Run: headless pygame with SDL's dummy video driver; simulated clock (each Clock.tick advances the game by its frame time, no real sleeping); random seed 0; keys injected as events and as key.get_pressed() state; no mouse input.
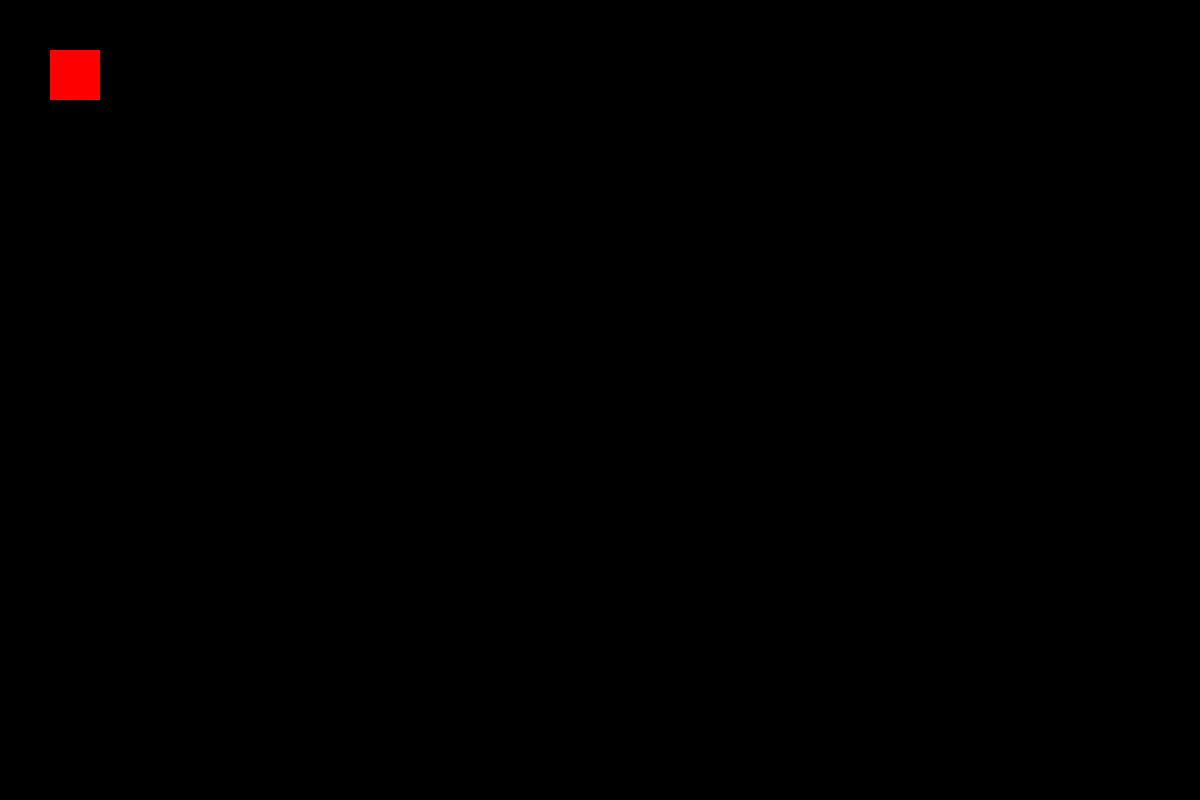
Frame 1 of 4 · flips 1–60 · no input
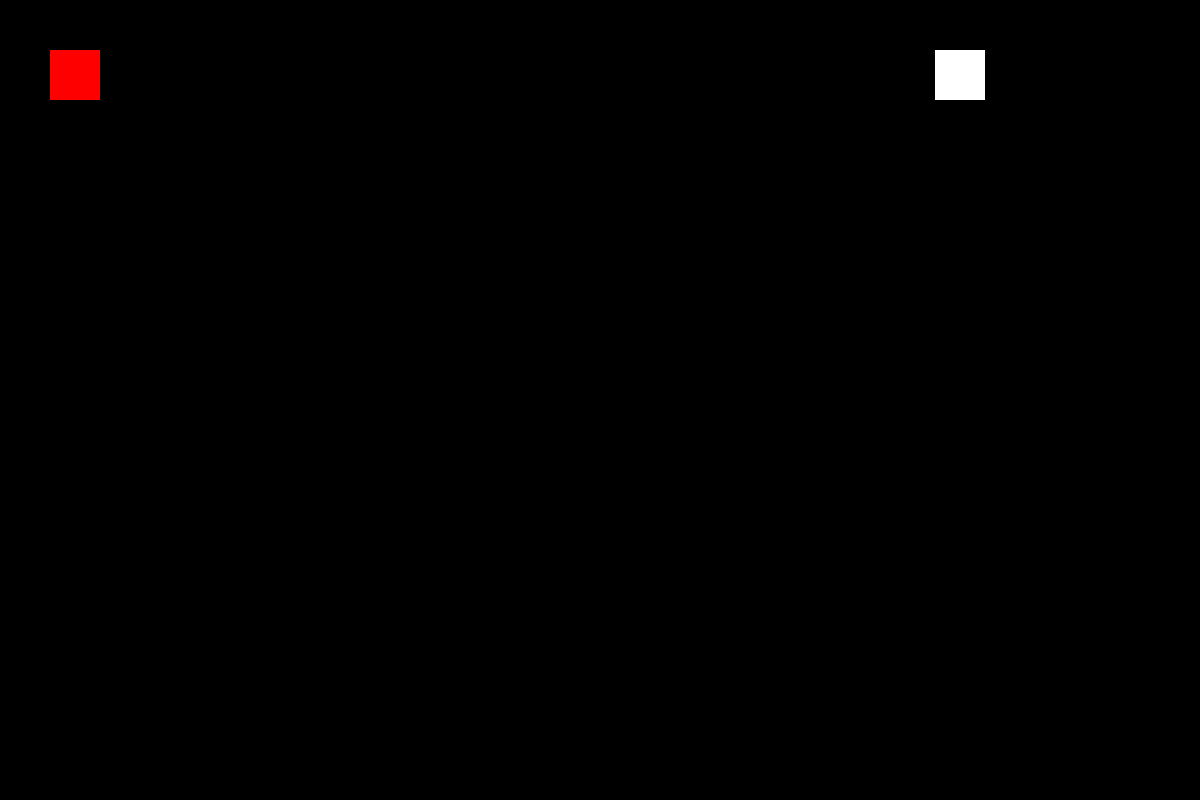
Frame 2 of 4 · flips 61–180 · tapped SPACE, RETURN · held RIGHT (→), D
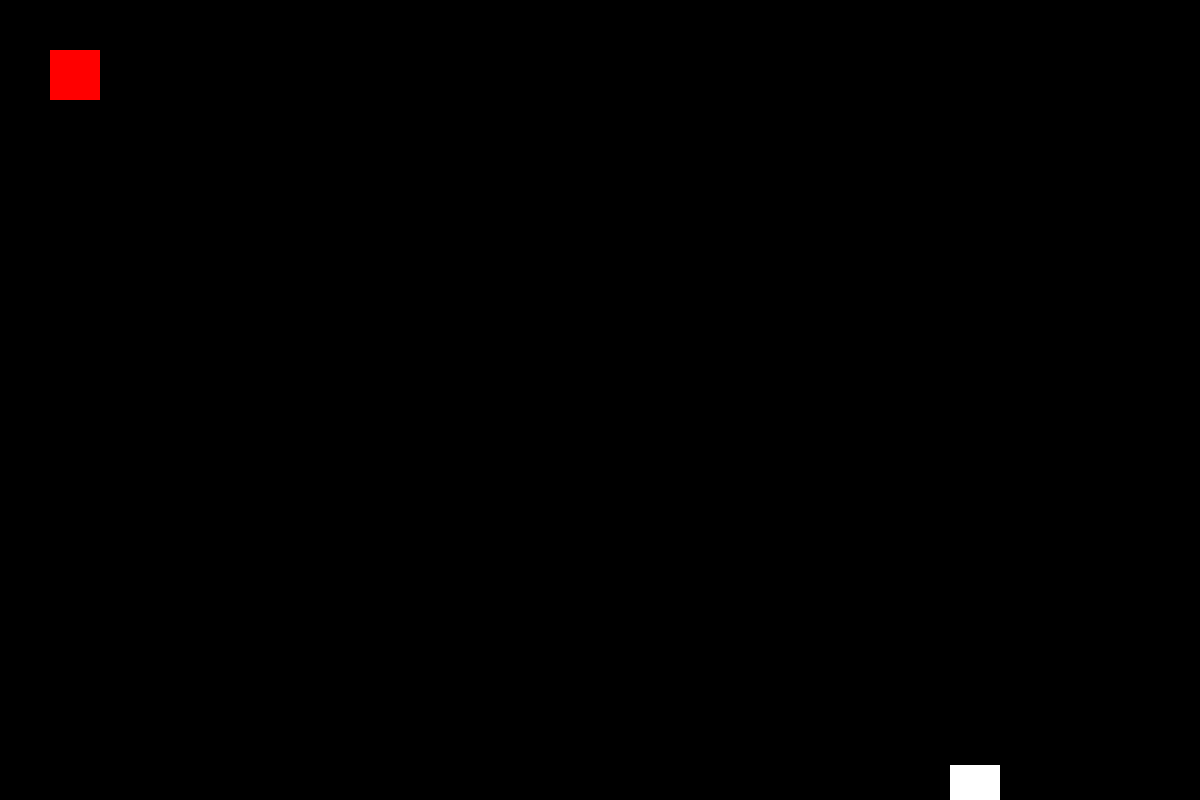
Frame 3 of 4 · flips 181–300 · held DOWN (↓), S
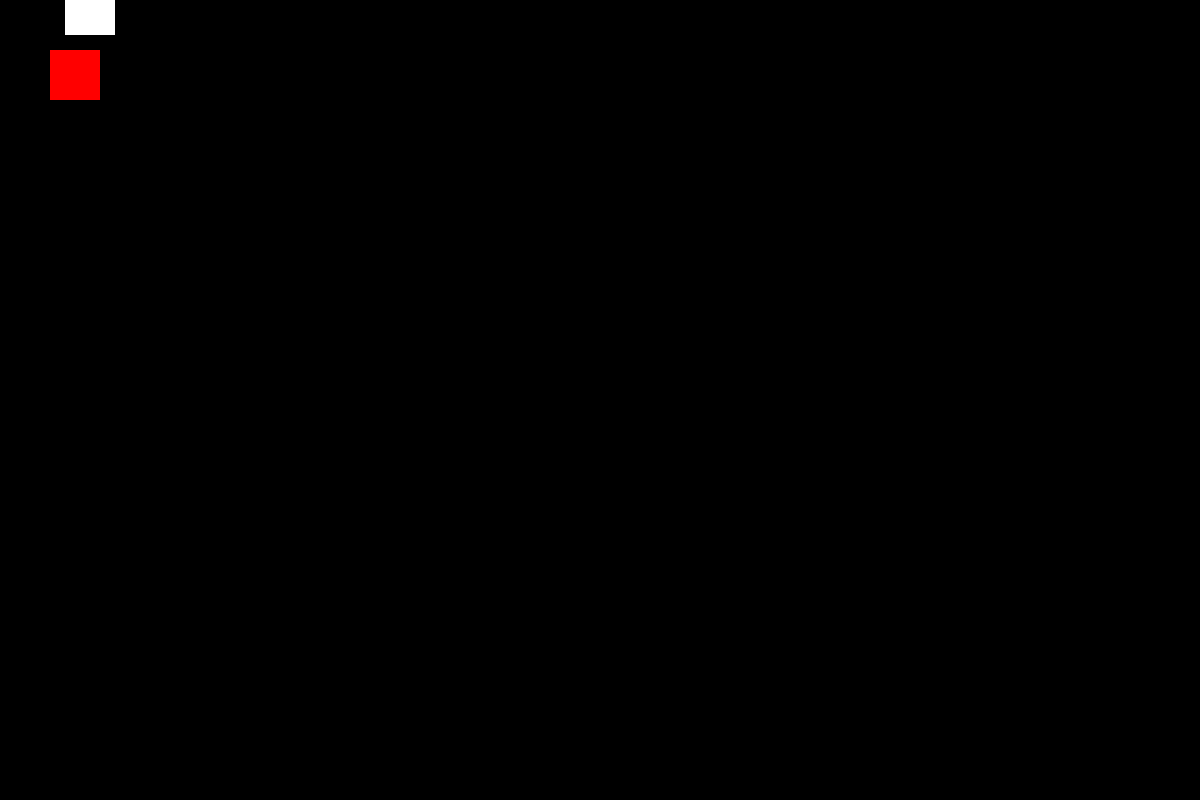
Frame 4 of 4 · flips 301–420 · held LEFT (←), A, UP (↑), W

The pygame program that drew these frames:

import pygame

BACKGROUND = (0, 0, 0)
WHITE = (255, 255, 255)
RED = (255, 0, 0)
GREEN = (0, 255, 0)
BLUE = (0, 0, 255)

SCREEN_SIZE = [1200, 800]


class Block:

    def __init__(self):
        self.rect = pygame.rect.Rect((50, 50, 50, 50))
        self.value = 1

    def draw(self, screen):
        pygame.draw.rect(screen, RED, self.rect)


class Snake:

    def __init__(self):
        self.length = 1
        self.rect = pygame.rect.Rect((50, 50, 50, 50))

    def handle_keys(self):
        key = pygame.key.get_pressed()
        distance = 15

        if key[pygame.K_DOWN]:
            self.rect.move_ip(0, distance)
        elif key[pygame.K_UP]:
            self.rect.move_ip(0, -distance)

        if key[pygame.K_RIGHT]:
            self.rect.move_ip(distance, 0)
        elif key[pygame.K_LEFT]:
            self.rect.move_ip(-distance, 0)

    def draw(self, screen):
        pygame.draw.rect(screen, WHITE, self.rect)
        self.rect.clamp_ip(screen.get_rect())


class Game:

    def set_screen(self):
        screen = pygame.display.set_mode(SCREEN_SIZE)
        pygame.display.set_caption("Snake matemático")
        screen.fill(BACKGROUND)

        pygame.display.flip()
        return screen

    def run(self):
        pygame.init()
        snake = Snake()
        done = False
        clock = pygame.time.Clock()
        while not done:
            clock.tick(10)

            # Closes the window if the user clicked to close.
            for event in pygame.event.get():
                if event.type == pygame.QUIT:
                    done = True

            screen = self.set_screen()
            snake.draw(screen)
            snake.handle_keys()
            block = Block()
            block.draw(screen)
            pygame.display.update()

        pygame.quit()


game = Game()
game.run()
